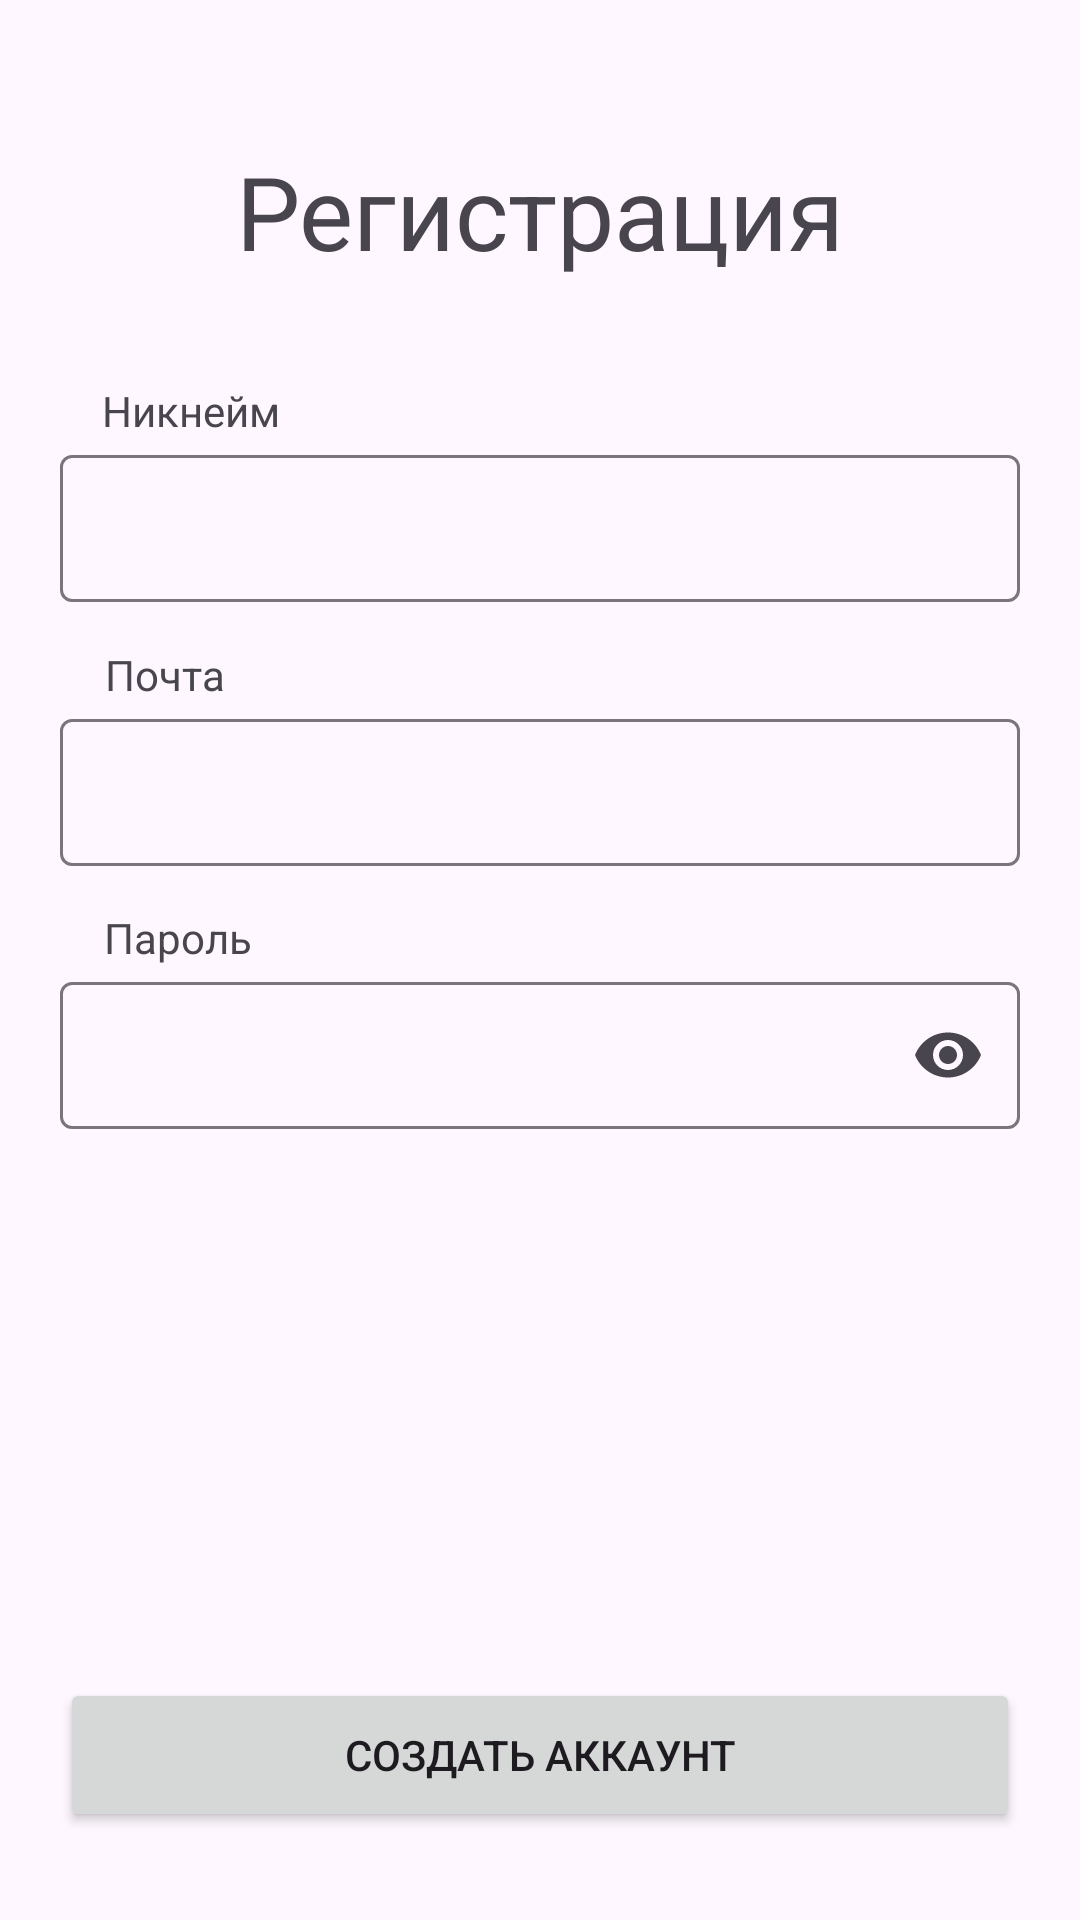

Android layout source for this screen:
<!-- AndroidManifest.xml: application theme Theme.ListApp -->
<!-- res/layout/fragment_sign_up.xml -->
<?xml version="1.0" encoding="utf-8"?>
<androidx.constraintlayout.widget.ConstraintLayout xmlns:android="http://schemas.android.com/apk/res/android"
    android:layout_width="match_parent"
    android:layout_height="match_parent"
    xmlns:app="http://schemas.android.com/apk/res-auto"
    xmlns:tools="http://schemas.android.com/tools"
    tools:context=".ui.fragments.SignUpFragment"
    android:focusable="true"
    android:focusableInTouchMode="true"
    android:clickable="true">

    <TextView
        android:layout_width="wrap_content"
        android:layout_height="wrap_content"
        android:text="@string/registration_rus"
        android:textSize="34sp"
        app:layout_constraintStart_toStartOf="parent"
        app:layout_constraintEnd_toEndOf="parent"
        app:layout_constraintTop_toTopOf="parent"
        app:layout_constraintBottom_toBottomOf="parent"
        app:layout_constraintVertical_bias="0.08"/>

    <TextView
        android:layout_width="wrap_content"
        android:layout_height="wrap_content"
        android:text="@string/username_rus"
        app:layout_constraintStart_toStartOf="@id/text_input_layout_username"
        app:layout_constraintEnd_toEndOf="parent"
        app:layout_constraintTop_toTopOf="parent"
        app:layout_constraintBottom_toTopOf="@id/text_input_layout_username"
        app:layout_constraintVertical_bias="1"
        app:layout_constraintHorizontal_bias="0.05"/>

    <com.google.android.material.textfield.TextInputLayout
        android:id="@+id/text_input_layout_username"
        android:layout_width="0dp"
        android:layout_height="0dp"
        app:layout_constraintWidth_percent="0.9"
        app:layout_constraintWidth_max="320dp"
        app:layout_constraintHeight_percent="0.085"
        app:layout_constraintStart_toStartOf="parent"
        app:layout_constraintEnd_toEndOf="parent"
        app:layout_constraintTop_toTopOf="parent"
        app:layout_constraintBottom_toBottomOf="parent"
        app:layout_constraintVertical_bias="0.25"
        app:errorEnabled="true">

        <EditText
            android:id="@+id/edit_text_username"
            android:layout_width="match_parent"
            android:layout_height="match_parent"
            android:inputType="textPersonName"
            android:autofillHints="username"
            android:labelFor="@id/edit_text_username"
            tools:text="bebebe"/>
    </com.google.android.material.textfield.TextInputLayout>

    <TextView
        android:layout_width="wrap_content"
        android:layout_height="wrap_content"
        android:text="@string/email_rus"
        app:layout_constraintStart_toStartOf="@id/text_input_layout_email"
        app:layout_constraintEnd_toEndOf="parent"
        app:layout_constraintTop_toTopOf="parent"
        app:layout_constraintBottom_toTopOf="@id/text_input_layout_email"
        app:layout_constraintVertical_bias="1"
        app:layout_constraintHorizontal_bias="0.05"/>

    <com.google.android.material.textfield.TextInputLayout
        android:id="@+id/text_input_layout_email"
        android:layout_width="0dp"
        android:layout_height="0dp"
        app:layout_constraintWidth_percent="0.9"
        app:layout_constraintWidth_max="320dp"
        app:layout_constraintHeight_percent="0.085"
        app:layout_constraintStart_toStartOf="parent"
        app:layout_constraintEnd_toEndOf="parent"
        app:layout_constraintTop_toTopOf="parent"
        app:layout_constraintBottom_toBottomOf="parent"
        app:layout_constraintVertical_bias="0.40"
        app:errorEnabled="true">

        <com.google.android.material.textfield.TextInputEditText
            android:id="@+id/edit_text_email"
            android:layout_width="match_parent"
            android:layout_height="match_parent"
            android:inputType="textEmailAddress"
            android:autofillHints="emailAddress"
            tools:text="blabla@mail.ru"/>

    </com.google.android.material.textfield.TextInputLayout>

    <TextView
        android:layout_width="wrap_content"
        android:layout_height="wrap_content"
        android:text="@string/password_rus"
        app:layout_constraintStart_toStartOf="@id/text_input_layout_password"
        app:layout_constraintEnd_toEndOf="parent"
        app:layout_constraintTop_toTopOf="parent"
        app:layout_constraintBottom_toTopOf="@id/text_input_layout_password"
        app:layout_constraintVertical_bias="1"
        app:layout_constraintHorizontal_bias="0.05"/>

    <com.google.android.material.textfield.TextInputLayout
        android:id="@+id/text_input_layout_password"
        android:layout_width="0dp"
        android:layout_height="0dp"
        app:layout_constraintWidth_percent="0.9"
        app:layout_constraintWidth_max="320dp"
        app:layout_constraintHeight_percent="0.085"
        app:layout_constraintStart_toStartOf="parent"
        app:layout_constraintEnd_toEndOf="parent"
        app:layout_constraintTop_toTopOf="parent"
        app:layout_constraintBottom_toBottomOf="parent"
        app:layout_constraintVertical_bias="0.55"
        app:errorEnabled="true"
        app:endIconMode="password_toggle">

        <com.google.android.material.textfield.TextInputEditText
            android:id="@+id/edit_text_password"
            android:layout_width="match_parent"
            android:layout_height="match_parent"
            android:inputType="textPassword"
            android:autofillHints="password"
            tools:text="12345"/>

    </com.google.android.material.textfield.TextInputLayout>

    <Button
        android:id="@+id/button_create_account"
        android:layout_width="0dp"
        android:layout_height="0dp"
        app:layout_constraintWidth_percent="0.9"
        app:layout_constraintWidth_max="320dp"
        app:layout_constraintHeight_percent="0.08"
        android:text="@string/create_account_rus"
        app:layout_constraintStart_toStartOf="parent"
        app:layout_constraintEnd_toEndOf="parent"
        app:layout_constraintTop_toTopOf="parent"
        app:layout_constraintBottom_toBottomOf="parent"
        app:layout_constraintVertical_bias="0.95"/>


</androidx.constraintlayout.widget.ConstraintLayout>
<!-- resources referenced by this layout -->
<resources>
  <string name="create_account_rus">Создать аккаунт</string>
  <string name="email_rus">Почта</string>
  <string name="password_rus">Пароль</string>
  <string name="registration_rus">Регистрация</string>
  <string name="username_rus">Никнейм</string>
  <style name="Theme.ListApp" parent="Base.Theme.ListApp" />
  <style name="Base.Theme.ListApp" parent="Theme.Material3.DayNight.NoActionBar">
      </style>
</resources>
